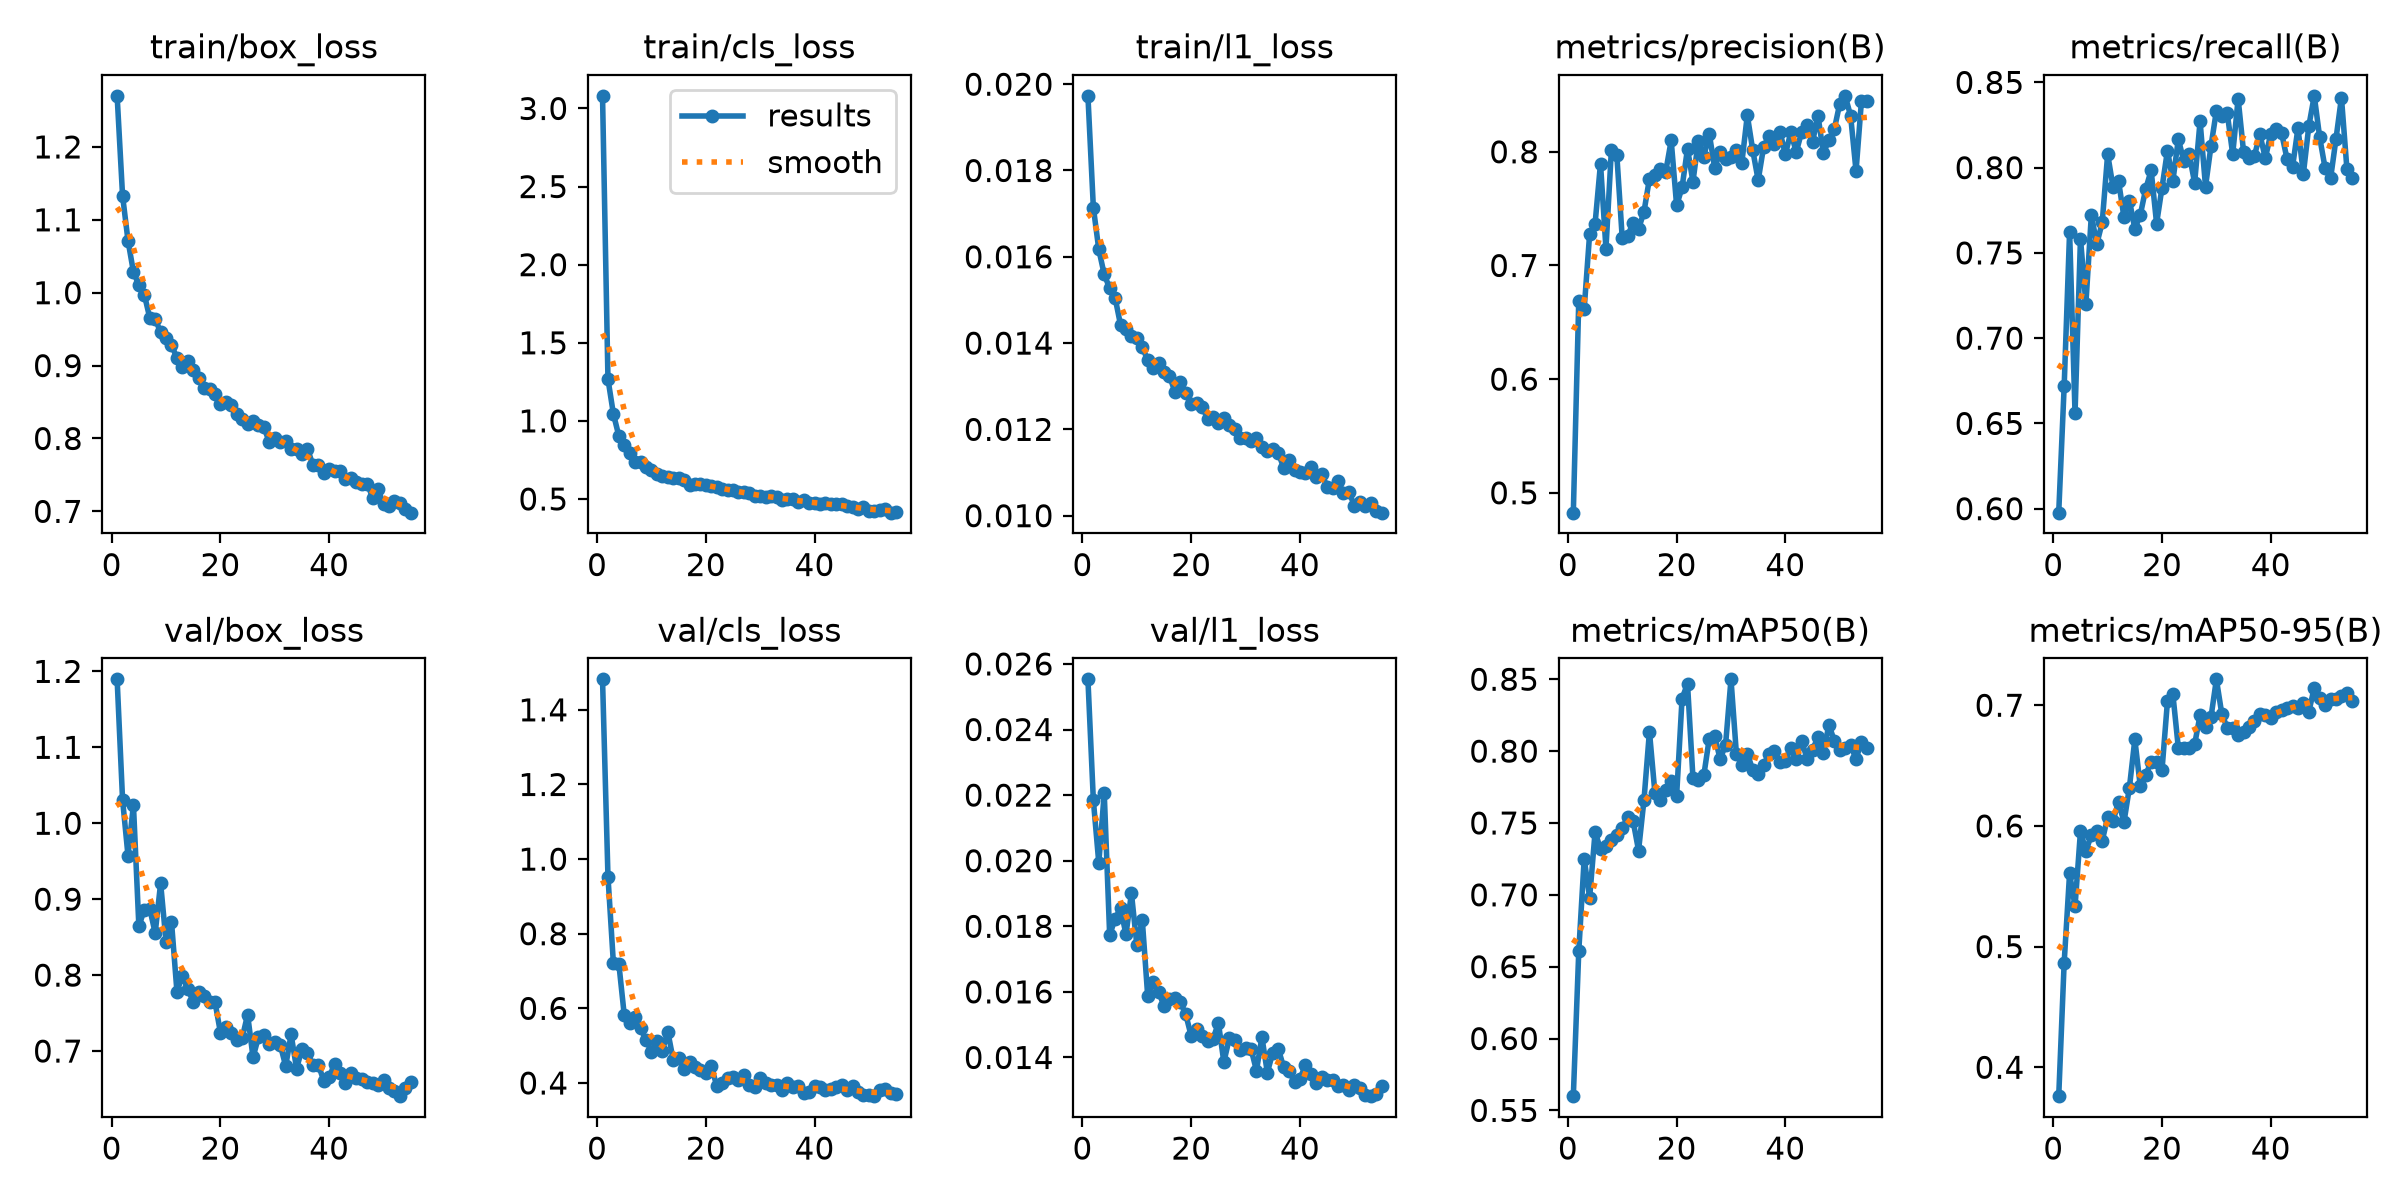

Values plotted in this chart, from the file beside it:
epoch, time, train/box_loss, train/cls_loss, train/l1_loss, metrics/precision(B), metrics/recall(B), metrics/mAP50(B), metrics/mAP50-95(B), val/box_loss, val/cls_loss, val/l1_loss, lr/pg0, lr/pg1, lr/pg2
1, 75.92, 1.27, 3.081, 0.01973, 0.4825, 0.5977, 0.5599, 0.3761, 1.19, 1.482, 0.02553, 0.0001991, 0.0001991, 0.08029
2, 105.5, 1.133, 1.268, 0.01714, 0.669, 0.6717, 0.6607, 0.4866, 1.031, 0.9532, 0.02184, 0.000399, 0.000399, 0.06049
3, 134.8, 1.072, 1.045, 0.01617, 0.6619, 0.7624, 0.7252, 0.5608, 0.9573, 0.7207, 0.01993, 0.0005985, 0.0005985, 0.04069
4, 163.1, 1.028, 0.9036, 0.01559, 0.7277, 0.6559, 0.698, 0.5333, 1.024, 0.7196, 0.02206, 0.0007974, 0.0007974, 0.02089
5, 191.6, 1.01, 0.8481, 0.01527, 0.7367, 0.7584, 0.7436, 0.5956, 0.8642, 0.5816, 0.01773, 0.0009952, 0.0009952, 0.001084
6, 220.4, 0.9974, 0.7965, 0.01505, 0.7897, 0.7202, 0.7319, 0.5793, 0.8864, 0.5613, 0.01823, 0.0009939, 0.0009939, 0.0009939
7, 248.7, 0.9656, 0.7378, 0.01442, 0.7147, 0.7722, 0.7339, 0.5924, 0.8875, 0.5779, 0.01855, 0.0009912, 0.0009912, 0.0009912
8, 277.1, 0.9642, 0.7339, 0.01433, 0.8016, 0.7552, 0.738, 0.5959, 0.8554, 0.5464, 0.01775, 0.0009881, 0.0009881, 0.0009881
9, 305.5, 0.9456, 0.7048, 0.01417, 0.7972, 0.7679, 0.7415, 0.5876, 0.921, 0.5149, 0.01901, 0.0009844, 0.0009844, 0.0009844
10, 333.9, 0.9383, 0.6835, 0.01412, 0.7238, 0.8079, 0.7464, 0.6073, 0.844, 0.4839, 0.01743, 0.0009803, 0.0009803, 0.0009803
11, 362.3, 0.9283, 0.6602, 0.01391, 0.7261, 0.7884, 0.7542, 0.6042, 0.8703, 0.5118, 0.01819, 0.0009758, 0.0009758, 0.0009758
12, 390.9, 0.9103, 0.6443, 0.0136, 0.7376, 0.7922, 0.7512, 0.62, 0.7784, 0.4862, 0.01586, 0.0009707, 0.0009707, 0.0009707
13, 419.1, 0.8978, 0.6421, 0.01343, 0.7321, 0.7709, 0.7308, 0.6031, 0.7988, 0.538, 0.01629, 0.0009652, 0.0009652, 0.0009652
14, 447.4, 0.9066, 0.6356, 0.01354, 0.7473, 0.7807, 0.7662, 0.6318, 0.7818, 0.4621, 0.016, 0.0009593, 0.0009593, 0.0009593
15, 476.3, 0.8942, 0.6365, 0.01332, 0.7764, 0.7642, 0.8136, 0.6716, 0.765, 0.4664, 0.01557, 0.0009529, 0.0009529, 0.0009529
16, 504.6, 0.8832, 0.6231, 0.01324, 0.7793, 0.7722, 0.7712, 0.6329, 0.7784, 0.4362, 0.01577, 0.000946, 0.000946, 0.000946
17, 532.9, 0.8692, 0.5914, 0.01287, 0.7853, 0.7875, 0.766, 0.6425, 0.7724, 0.4565, 0.01581, 0.0009388, 0.0009388, 0.0009388
18, 561.1, 0.8674, 0.5979, 0.01309, 0.7826, 0.7984, 0.7727, 0.653, 0.765, 0.4439, 0.01569, 0.0009311, 0.0009311, 0.0009311
19, 589.5, 0.8612, 0.5954, 0.01284, 0.8099, 0.7672, 0.7795, 0.6532, 0.7646, 0.434, 0.01531, 0.0009229, 0.0009229, 0.0009229
20, 617.7, 0.8479, 0.5863, 0.01259, 0.7528, 0.7883, 0.7691, 0.6464, 0.7244, 0.427, 0.01465, 0.0009144, 0.0009144, 0.0009144
21, 646, 0.8501, 0.5856, 0.0126, 0.7687, 0.81, 0.8366, 0.7034, 0.7312, 0.4442, 0.01488, 0.0009055, 0.0009055, 0.0009055
22, 674.1, 0.8459, 0.5762, 0.01253, 0.8027, 0.7923, 0.8469, 0.7089, 0.7241, 0.3931, 0.01464, 0.0008961, 0.0008961, 0.0008961
23, 702.3, 0.833, 0.5662, 0.01225, 0.7736, 0.8167, 0.7815, 0.6646, 0.715, 0.3988, 0.01451, 0.0008864, 0.0008864, 0.0008864
24, 730.4, 0.8264, 0.558, 0.01228, 0.8099, 0.804, 0.78, 0.6645, 0.7171, 0.412, 0.01456, 0.0008763, 0.0008763, 0.0008763
25, 758.7, 0.8202, 0.5578, 0.01214, 0.7958, 0.8077, 0.7831, 0.6642, 0.7479, 0.4151, 0.01505, 0.0008658, 0.0008658, 0.0008658
26, 787.2, 0.8242, 0.5425, 0.01227, 0.8159, 0.7911, 0.8087, 0.6676, 0.6917, 0.4082, 0.01386, 0.000855, 0.000855, 0.000855
27, 816, 0.8189, 0.5451, 0.01209, 0.7859, 0.8272, 0.8104, 0.6918, 0.7186, 0.4208, 0.01458, 0.0008439, 0.0008439, 0.0008439
28, 844.9, 0.8155, 0.5383, 0.01201, 0.7995, 0.7889, 0.7944, 0.6818, 0.7214, 0.3949, 0.01453, 0.0008323, 0.0008323, 0.0008323
29, 873.8, 0.7947, 0.5163, 0.01179, 0.7935, 0.8126, 0.8042, 0.6899, 0.7093, 0.39, 0.01423, 0.0008205, 0.0008205, 0.0008205
30, 902.2, 0.801, 0.5193, 0.0118, 0.7951, 0.8333, 0.8499, 0.7215, 0.7115, 0.4128, 0.01428, 0.0008084, 0.0008084, 0.0008084
31, 930.4, 0.7958, 0.5141, 0.01172, 0.8015, 0.8301, 0.7977, 0.6926, 0.7084, 0.3997, 0.01426, 0.000796, 0.000796, 0.000796
32, 958.7, 0.7964, 0.5178, 0.01181, 0.7905, 0.8318, 0.7906, 0.6813, 0.6803, 0.3947, 0.0136, 0.0007832, 0.0007832, 0.0007832
33, 986.9, 0.7859, 0.5121, 0.01159, 0.8321, 0.8079, 0.7983, 0.6812, 0.7218, 0.3943, 0.01462, 0.0007702, 0.0007702, 0.0007702
34, 1015, 0.7853, 0.4959, 0.0115, 0.8014, 0.8404, 0.787, 0.6756, 0.677, 0.3802, 0.01354, 0.000757, 0.000757, 0.000757
35, 1043, 0.779, 0.5025, 0.01154, 0.775, 0.8091, 0.7841, 0.6777, 0.7025, 0.3986, 0.01415, 0.0007435, 0.0007435, 0.0007435
36, 1072, 0.7859, 0.4999, 0.01146, 0.8043, 0.8054, 0.7903, 0.6816, 0.697, 0.3897, 0.01427, 0.0007297, 0.0007297, 0.0007297
37, 1100, 0.764, 0.4826, 0.01111, 0.8138, 0.807, 0.798, 0.6866, 0.6821, 0.3923, 0.0137, 0.0007158, 0.0007158, 0.0007158
38, 1128, 0.764, 0.4938, 0.0113, 0.807, 0.8195, 0.7997, 0.693, 0.682, 0.3723, 0.0136, 0.0007016, 0.0007016, 0.0007016
39, 1157, 0.7526, 0.4724, 0.01106, 0.8177, 0.8055, 0.7925, 0.6923, 0.6612, 0.3765, 0.01325, 0.0006872, 0.0006872, 0.0006872
40, 1185, 0.7583, 0.4713, 0.01101, 0.7978, 0.8199, 0.7933, 0.6898, 0.6661, 0.392, 0.01335, 0.0006727, 0.0006727, 0.0006727
41, 1213, 0.7556, 0.4669, 0.01099, 0.8171, 0.8227, 0.8025, 0.6944, 0.6825, 0.3887, 0.01376, 0.000658, 0.000658, 0.000658
42, 1241, 0.7557, 0.4717, 0.01113, 0.7998, 0.82, 0.7948, 0.6957, 0.6716, 0.3815, 0.01349, 0.0006431, 0.0006431, 0.0006431
43, 1270, 0.7447, 0.4652, 0.01089, 0.8175, 0.805, 0.8073, 0.698, 0.6583, 0.3827, 0.01321, 0.0006281, 0.0006281, 0.0006281
44, 1298, 0.7457, 0.4681, 0.01097, 0.824, 0.8003, 0.7945, 0.6993, 0.6712, 0.3902, 0.0134, 0.000613, 0.000613, 0.000613
45, 1326, 0.7408, 0.4647, 0.01067, 0.8088, 0.8231, 0.8009, 0.6979, 0.6645, 0.3945, 0.01331, 0.0005978, 0.0005978, 0.0005978
46, 1354, 0.7372, 0.4525, 0.01064, 0.8317, 0.7965, 0.8098, 0.7015, 0.6626, 0.3815, 0.0133, 0.0005824, 0.0005824, 0.0005824
47, 1382, 0.7379, 0.4478, 0.0108, 0.7986, 0.8243, 0.7985, 0.6945, 0.6597, 0.3911, 0.01313, 0.000567, 0.000567, 0.000567
48, 1411, 0.7188, 0.4335, 0.01053, 0.8105, 0.8421, 0.8183, 0.7147, 0.658, 0.3756, 0.01317, 0.0005516, 0.0005516, 0.0005516
49, 1439, 0.7303, 0.45, 0.01056, 0.8197, 0.8178, 0.8073, 0.7062, 0.6553, 0.3691, 0.01301, 0.0005361, 0.0005361, 0.0005361
50, 1468, 0.7095, 0.4219, 0.01023, 0.8423, 0.7996, 0.8007, 0.7006, 0.6616, 0.3681, 0.01317, 0.0005205, 0.0005205, 0.0005205
51, 1496, 0.7071, 0.4261, 0.01031, 0.8492, 0.7936, 0.8021, 0.705, 0.6519, 0.3647, 0.01306, 0.000505, 0.000505, 0.000505
52, 1524, 0.7138, 0.4314, 0.01023, 0.8316, 0.8169, 0.804, 0.7052, 0.647, 0.38, 0.01286, 0.0004895, 0.0004895, 0.0004895
53, 1552, 0.7113, 0.439, 0.0103, 0.783, 0.8411, 0.7946, 0.7075, 0.6406, 0.3831, 0.01282, 0.0004739, 0.0004739, 0.0004739
54, 1580, 0.7036, 0.4124, 0.01012, 0.8451, 0.7995, 0.8066, 0.7102, 0.6508, 0.3739, 0.01289, 0.0004584, 0.0004584, 0.0004584
55, 1609, 0.6982, 0.4178, 0.01007, 0.8445, 0.7937, 0.8024, 0.7038, 0.6596, 0.3701, 0.01313, 0.000443, 0.000443, 0.000443
